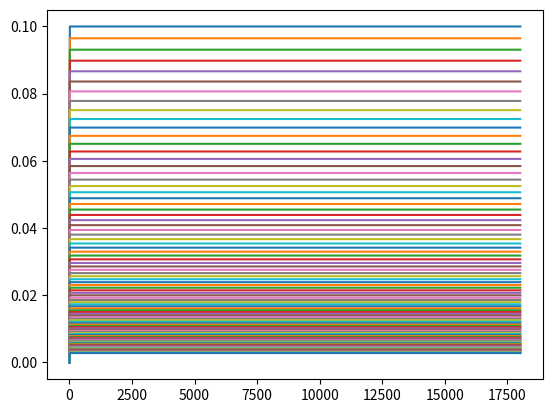

The script that saved this image: (Note: this script raises an exception after producing the figure.)
#!/usr/bin/env python3
# -*- coding: utf-8 -*-
"""
Created on Tue Jul 16 08:19:53 2024
Diffusion cylinder implicit FD constant diffusivity
[redacted]
"""
import numpy as np
import matplotlib.pyplot as plt
from scipy.linalg import solve_banded

Ro=2.0e-2
Ri=Ro-3.0e-3
Cin=0.1
Cout=0.0
D=1.0e-8
E=10e9 #Pa
nu=0.3
Omega=5.0e-3
C0=0.0
pin=400.0e3 #Pa https://www.ugc.edu.co/pages/juridica/documentos/institucionales/NTC_2505_Instalaciones_Suministro_De_Gas.pdf
n=2000 #nodes
dr=(Ro-Ri)/(n-1)
#dt=0.083
#S=31536000 # seconds in a year
S=60*60 # seconds per hour
t_end=5.0 * 3600 # 5 Horas en segundos
#nt=int(t_end/dt)
nt=1000
dt=t_end/(nt-1)


Cold=np.zeros(n)
C=np.zeros(n)
Disp=np.zeros(n)
sigma_r=np.zeros(n)
sigma_t=np.zeros(n)
epsi_r=np.zeros(n)
epsi_t=np.zeros(n)
A=np.zeros((3,n))
ADisp=np.zeros((5,n))
rhs=np.zeros(n)
rhsDisp=np.zeros(n)
r=np.linspace(Ri,Ro,n)
t=np.linspace(0,nt*dt,nt+1)
H=np.zeros((n,nt+1))
Cflux=np.zeros(n)
Hflux=np.zeros((n,nt+1))
HDisp=np.zeros((n,nt+1))
HStress_r=np.zeros((n,nt+1))
HStress_t=np.zeros((n,nt+1))
HStrain_r=np.zeros((n,nt+1))
HStrain_t=np.zeros((n,nt+1))

Cold[:]=C0
H[:,0]=Cold
Hflux[:,0]=0

# modelo de difusion y matrices para ambos problemas
for i in range(1,n-1):
    A[0, i + 1] = D / dr**2 + D / (2 * r[i] * dr)  # Superdiagonal (i, i+1)
    A[1, i] = -2 * D / dr**2 - 1 / dt  # Diagonal principal (i, i)
    A[2, i - 1] = D / dr**2 - D / (2 * r[i] * dr)  # Subdiagonal (i, i-1)
# Condiciones de frontera para difusión
A[1, 0] = 1  # Condición Dirichlet en r=Ri
A[1, n - 1] = 1  # Condición Dirichlet en r=Ro
A[0, 1] = 0  # Anular términos fuera de la banda
A[2, n - 2] = 0  # Anular términos fuera de la banda

for i in range(1, n - 1):
    ADisp[1, i + 1] = 1 / dr**2 + 1 / (2 * r[i] * dr)  # Superdiagonal +1
    ADisp[2, i] = -2 / dr**2 - 1 / r[i]**2  # Diagonal principal
    ADisp[3, i - 1] = 1 / dr**2 - 1 / (2 * r[i] * dr)  # Subdiagonal -1

# Condiciones de frontera para desplazamiento
# Frontera izquierda (r=Ri)
ADisp[2, 0] = -3 * (nu - 1) / (2 * dr) - nu / r[0]  # Diagonal principal
ADisp[3, 1] = 4 * (nu - 1) / (2 * dr)  # Superdiagonal +1
ADisp[4, 2] = -(nu - 1) / (2 * dr)  # Superdiagonal +2

# Frontera derecha (r=Ro)
ADisp[0, n - 3] = (nu - 1) / (2 * dr)  # Subdiagonal -2
ADisp[1, n - 2] = -4 * (nu - 1) / (2 * dr)  # Subdiagonal -1
ADisp[2, n - 1] = 3 * (nu - 1) / (2 * dr) - nu / r[n - 1]  # Diagonal principal


for j in range(nt):
    rhs[i]=-Cold[i]/dt
    rhs[0]=Cin
    rhs[n-1]=Cout
    C=solve_banded((1,1),A,rhs)

    for i in range(1,n-1): # post processing de flujos
        Cflux[i]=-2.0*np.pi*r[i]*D*(C[i+1]-C[i-1])/(2*dr)
    Cflux[0]=-2.0*np.pi*r[0]*D*(-3*C[0]+4*C[1]-C[2])/(2*dr)  
    Cflux[n-1]=-2.0*np.pi*r[n-1]*D*(3*C[n-1]-4*C[n-2]+C[n-3])/(2*dr)
    H[:,j+1]=C
    Hflux[:,j+1]=Cflux
    Cold[:]=C
#post processing de flujos totales    
tot_flux_in = np.trapezoid(Hflux[0, :], t)
tot_flux_out = np.trapezoid(Hflux[-1, :], t)

# modelo de esfuerzos    
for j in range(nt+1):
    C[:]=H[:,j]
    for i in range(1,n-1):
        rhsDisp[i]=-(1.0/3.0)*(Omega/(nu-1.0))*(C[i+1]-C[i-1])/(2.*dr)
    rhsDisp[0]=-pin*(1.+nu)*(2*nu-1.)/E-(1./3.)*Omega*C[0]
    rhsDisp[n-1]=-(1./3.)*Omega*C[n-1]
    Disp=solve_banded((2,2),ADisp,rhsDisp)
    HDisp[:,j]=Disp
#post processing de stress and strain    
    epsi_t=Disp/r
    for i in range(n):
        if i>0 and i<n-1:
            epsi_r[i]=(Disp[i+1]-Disp[i-1])/(2*dr)
        elif i==0:
            epsi_r[i]=(-3*Disp[i]+4*Disp[i+1]-Disp[i+2] )/(2*dr)
        else: #if i==n-1:    
            epsi_r[i]=(3*Disp[i]-4*Disp[i-1]+Disp[i-2] )/(2*dr)
        sigma_r[i]=(E/((1.+nu)*(2.*nu-1.)))*\
                    ((nu-1.)*epsi_r[i]-nu*epsi_t[i]+(1./3.)*Omega*C[i])
        sigma_t[i]=(E/((1.+nu)*(2.*nu-1.)))*\
                    ((nu-1.)*epsi_t[i]-nu*epsi_r[i]+(1./3.)*Omega*C[i])
    HStress_r[:,j]=sigma_r
    HStress_t[:,j]=sigma_t
    HStrain_r[:,j]=epsi_r
    HStrain_t[:,j]=epsi_t


hours = t / 3600
#grafica Concentracion vs r para cada tiempo    
plt.figure()
for i in range(0,nt+1,1):
    plt.plot(r*1e3,H[:,i],label=f't={hours[i]:.1f} years') 
plt.xlabel('r [mm]')
plt.ylabel('C') 
plt.legend(loc='upper left', bbox_to_anchor=(1, 1))
plt.title('Concentración vs radio')    
#grafica concentracion vs tiempo para cada radio
plt.figure()
for i in range(0,n,10):
    plt.plot(t[:],H[i,:],label=f'r={hours[i]*1e3:.1f} mm') 
plt.xlabel('t [years]')
plt.ylabel('C')
plt.legend(loc='upper left', bbox_to_anchor=(1, 1))
plt.title('concentracion vs tiempo')
#grafica flujo vs r para cada tiempo
plt.figure()
for i in range(0,nt+1,1):
    plt.plot(r*1e3,Hflux[:,i],label=f't={hours[i]:.1f} years') 
plt.xlabel('r [mm]')
plt.ylabel('Flux $m^3/s$') 
plt.legend(loc='upper left', bbox_to_anchor=(1, 1))
plt.title('flujo vs radio')
#grafica flujos en radio interno y externo vs tiempo
plt.figure()
plt.plot(t,Hflux[0,:],label=f'inner radius flow') 
plt.plot(t,Hflux[n-1,:],label=f'outer radius flow') 
plt.xlabel('t [years]')
plt.ylabel('Flux $m^3/s$') 
plt.legend(loc='upper right')
plt.title('flujos en radio interno y externo vs tiempo')
#grafica desplazamiento vs radio para cada tiempo
plt.figure()
for i in range(0,nt+1,20):
    plt.plot(r*1e3,HDisp[:,i]*1e3,label=f't={hours[i]:.1f} years') 
plt.xlabel('r [mm]')
plt.ylabel('u [mm]') 
plt.legend(loc='upper left', bbox_to_anchor=(1, 1))

#grafica sigma_r vs radio para cada tiempo
plt.figure()
for i in range(0,nt+1,1):
    plt.plot(r*1e3,HStress_r[:,i],label=f't={hours[i]:.1f} years') 
plt.xlabel('r [mm]')
plt.ylabel('$\sigma_r$ [Pa]') 
plt.legend(loc='upper left', bbox_to_anchor=(1, 1))

#grafica sigma_t vs radio para cada tiempo
plt.figure()
for i in range(0,nt+1,1):
    plt.plot(r*1e3,HStress_t[:,i],label=f't={hours[i]:.1f} years') 
plt.xlabel('r [mm]')
plt.ylabel(r'$\sigma_\theta$ [Pa]')  
#https://stackoverflow.com/questions/10370760/matplotlib-axis-label-theta-does-not-work-theta-does
#If you specify that the string is raw text (a r before the quotation mark), it works
plt.legend(loc='upper left', bbox_to_anchor=(1, 1))

#grafica epsilon_r vs radio para cada tiempo
plt.figure()
for i in range(0,nt+1,20):
    plt.plot(r*1e3,HStrain_r[:,i],label=f't={hours[i]:.1f} years') 
plt.xlabel('r [mm]')
plt.ylabel(r'$\epsilon_r$') 
plt.legend(loc='upper left', bbox_to_anchor=(1, 1))

#grafica epsilon_t vs radio para cada tiempo
plt.figure()
for i in range(0,nt+1,20):
    plt.plot(r*1e3,HStrain_t[:,i],label=f't={hours[i]:.1f} years') 
plt.xlabel('r [mm]')
plt.ylabel(r'$\epsilon_\theta$') 
plt.legend(loc='upper left', bbox_to_anchor=(1, 1))

